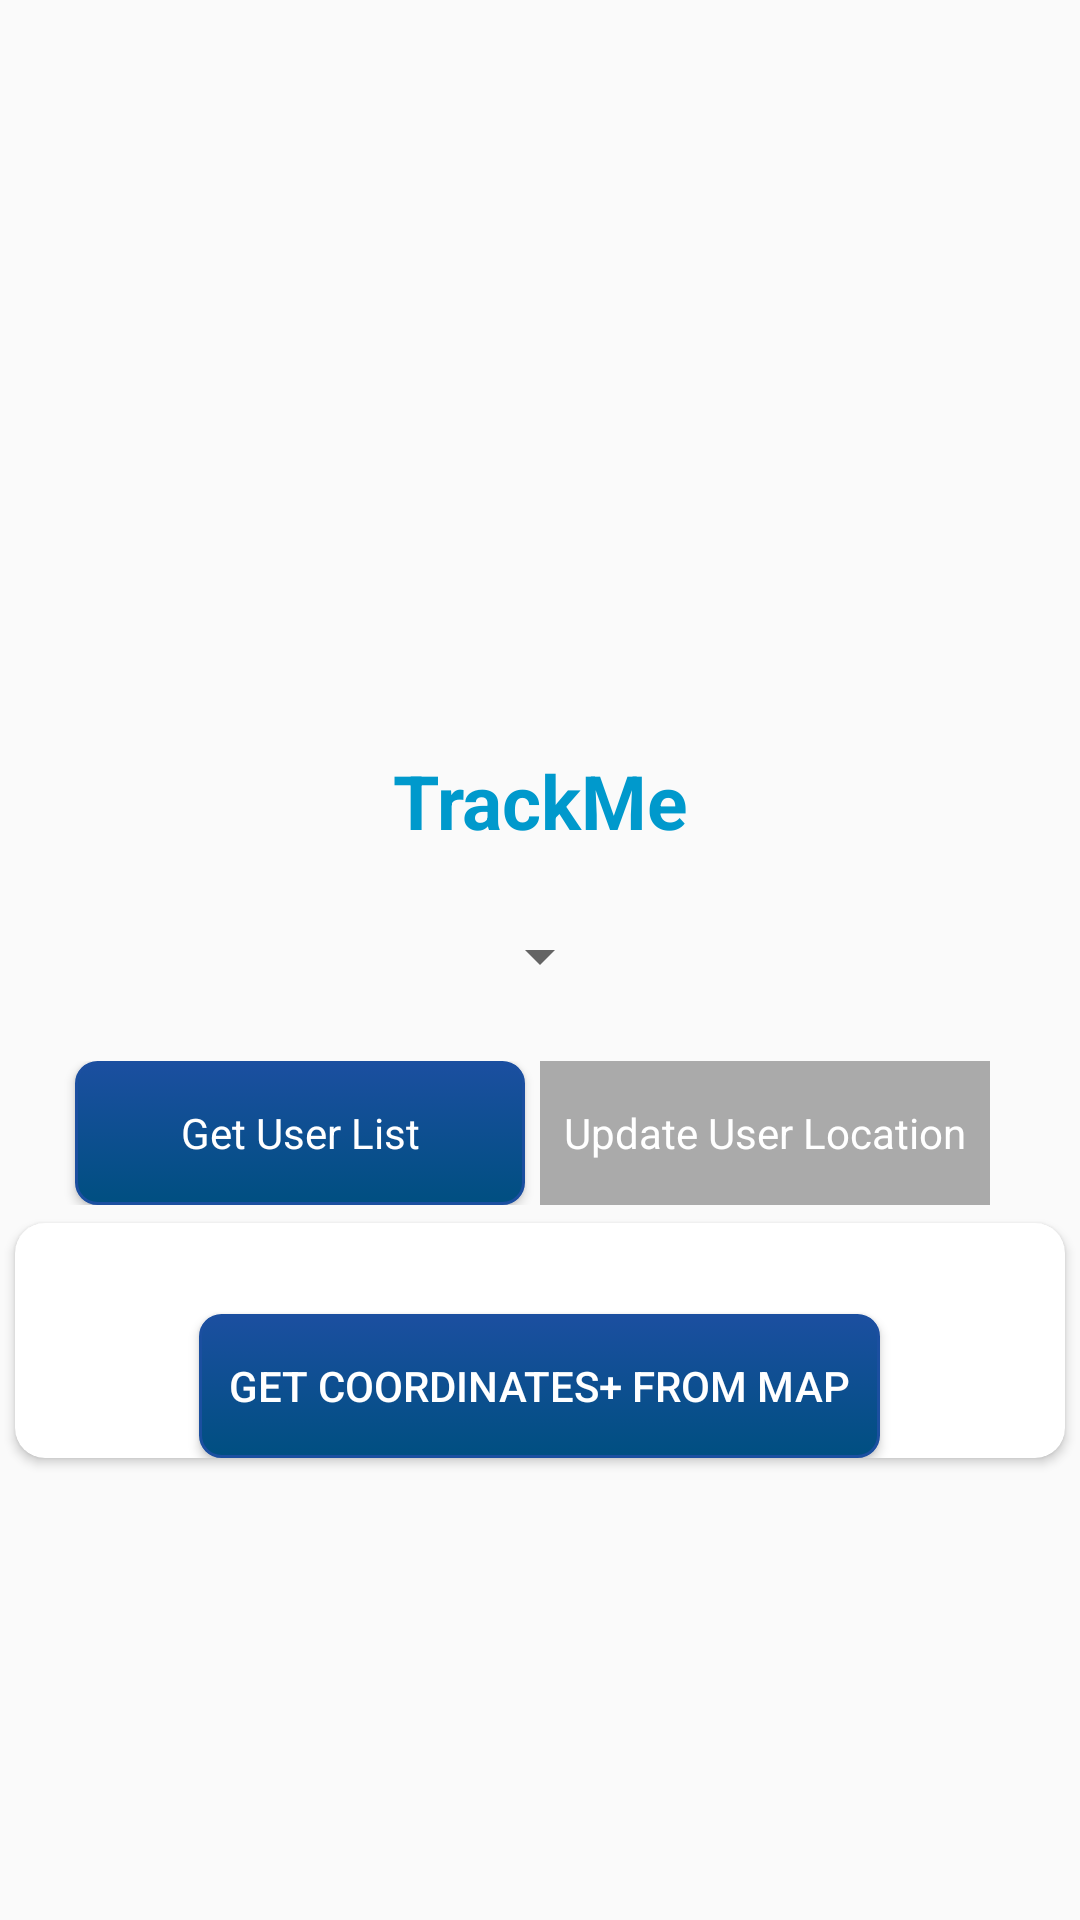

Reconstruct the res/layout file that produces this screen, plus the resources it refers to.
<!-- AndroidManifest.xml: application theme AppTheme -->
<!-- res/layout/fragment_home.xml -->
<?xml version="1.0" encoding="utf-8"?>
<FrameLayout xmlns:android="http://schemas.android.com/apk/res/android"
    xmlns:tools="http://schemas.android.com/tools"
    android:layout_width="match_parent"
    android:layout_height="match_parent"
    tools:context=".HomeFragment">

    <ScrollView xmlns:android="http://schemas.android.com/apk/res/android"
        android:layout_width="match_parent"
        android:layout_height="match_parent"
        android:orientation="vertical">

        <LinearLayout xmlns:android="http://schemas.android.com/apk/res/android"
            xmlns:app="http://schemas.android.com/apk/res-auto"
            xmlns:tools="http://schemas.android.com/tools"
            android:layout_width="match_parent"
            android:layout_height="match_parent"
            android:background="@drawable/background"
            android:orientation="vertical"
            tools:context=".TrackMeActivity">

            <ImageView
                android:layout_width="match_parent"
                android:layout_height="250dp"
                app:srcCompat="@mipmap/ftllogo1" />

            <TextView
                android:layout_width="match_parent"
                android:layout_height="wrap_content"
                android:text="TrackMe"
                android:textAlignment="center"
                android:textColor="@android:color/holo_blue_dark"
                android:textSize="25sp"
                android:textStyle="bold" />

            <Spinner
                android:id="@+id/spinner"
                android:layout_width="wrap_content"
                android:layout_height="50dp"
                android:layout_gravity="center"
                android:layout_marginEnd="15dp"
                android:layout_marginLeft="10dp"
                android:layout_marginRight="10dp"
                android:layout_marginStart="15dp"
                android:layout_marginTop="10dp"
                android:focusableInTouchMode="true"
                android:prompt="@string/select"
                android:spinnerMode="dialog" />

            <LinearLayout
                android:layout_width="match_parent"
                android:layout_height="wrap_content"
                android:layout_marginTop="10dp"
                android:gravity="center"
                android:orientation="horizontal">

                <Button
                    android:id="@+id/btn1"
                    style="@android:style/Widget.Button"
                    android:layout_width="150dp"
                    android:layout_height="wrap_content"
                    android:layout_gravity="center"
                    android:layout_marginRight="5dp"
                    android:background="@drawable/btn_effect"
                    android:gravity="center"
                    android:text="Get User List"
                    android:textColor="@android:color/white" />

                <Button
                    android:id="@+id/btn2"
                    style="@android:style/Widget.Button"
                    android:layout_width="150dp"
                    android:layout_height="wrap_content"
                    android:layout_gravity="center"
                    android:layout_marginRight="5dp"
                    android:background="@android:color/darker_gray"
                    android:enabled="false"
                    android:gravity="center"
                    android:text="Update User Location"
                    android:textColor="@android:color/white" />

            </LinearLayout>

            <android.support.v7.widget.CardView
                android:layout_width="wrap_content"
                android:layout_height="wrap_content"
                android:layout_gravity="center"
                app:cardCornerRadius="10dp"
                app:cardUseCompatPadding="true">

                <LinearLayout
                    android:layout_width="wrap_content"
                    android:layout_height="wrap_content"
                    android:orientation="vertical">

                    <ImageView
                        android:layout_width="wrap_content"
                        android:layout_height="wrap_content"
                        android:layout_gravity="center"
                        android:layout_marginTop="10dp"
                        app:srcCompat="@drawable/ic_my_location_black_24dp"
                        tools:ignore="VectorDrawableCompat" />

                    <ProgressBar
                        android:id="@+id/pb"
                        android:layout_width="wrap_content"
                        android:layout_height="wrap_content"
                        android:layout_gravity="center"
                        android:layout_marginTop="-36dp"
                        android:visibility="gone" />

                    <TextView
                        android:id="@+id/getlatlong"
                        android:layout_width="380dp"
                        android:layout_height="wrap_content"
                        android:layout_gravity="center"
                        android:gravity="center"
                        android:text=""
                        android:textAlignment="center"
                        android:textColor="@android:color/holo_blue_dark"
                        android:textSize="15sp"
                        android:textStyle="bold" />

                    <Button
                        android:id="@+id/showmap"
                        android:layout_width="wrap_content"
                        android:layout_height="wrap_content"
                        android:layout_gravity="center"
                        android:background="@drawable/btn_effect"
                        android:shadowColor="@color/colorAccent"
                        android:text="Get Coordinates+ from Map"
                        android:textColor="@android:color/white" />

                </LinearLayout>
            </android.support.v7.widget.CardView>
        </LinearLayout>
    </ScrollView>
</FrameLayout>
<!-- resources referenced by this layout -->
<resources>
  <color name="colorAccent">#FF4081</color>
  <!-- drawable btn_effect (drawable) -->
  <?xml version="1.0" encoding="UTF-8"?>
  <selector xmlns:android="http://schemas.android.com/apk/res/android">
      <item android:state_pressed="true">
          <shape>
              <gradient
                  android:angle="270"
                  android:startColor="#0046fc"
                  android:endColor="#0046fc"/>
              <stroke
                  android:width="1dp"
                  android:color="#4aa5d4" />
              <corners
                  android:radius="7dp" />
              <padding
                  android:bottom="10dp"
                  android:left="10dp"
                  android:right="10dp"
                  android:top="10dp" />
          </shape>
      </item>
      <item>
          <shape>
              <gradient
                  android:angle="270"
                  android:endColor="#004F81"
                  android:startColor="@color/ft" />
              <stroke
                  android:width="1dp"
                  android:color="@color/ft" />
              <corners
                  android:radius="7dp" />
              <padding
                  android:bottom="10dp"
                  android:left="10dp"
                  android:right="10dp"
                  android:top="10dp" />
          </shape>
      </item>
  </selector>
  <!-- mipmap ftllogo1: png bitmap (mipmap-xxhdpi, 249557 bytes) -->
  <string name="select">Select Customer from Here:</string>
  <style name="AppTheme" parent="Theme.AppCompat.Light.NoActionBar">
          <item name="colorPrimary">@color/ft</item>
          <item name="colorPrimaryDark">@color/colorPrimaryDark</item>
          <item name="colorAccent">@color/colorAccent</item>
          <item name="android:screenOrientation">portrait</item>
          <item name="coordinatorLayoutStyle">@style/Widget.Support.CoordinatorLayout</item>
          <item name="android:colorControlActivated" tools:targetApi="lollipop">#46bdbf</item>
      </style>
  <color name="ft">#1B4FA0</color>
  <color name="colorPrimaryDark">#303F9F</color>
</resources>
